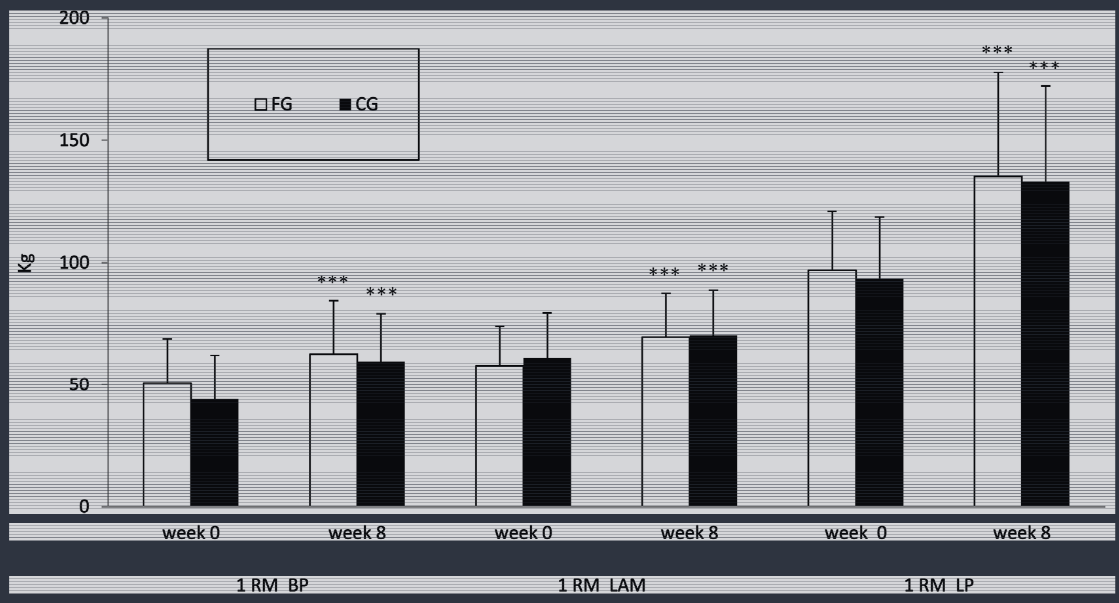

The file beside this chart, header and first rows:
fg - bp, 51.21107266435986, 0, mean_pre
fg - bp, 69.2, 0, upper_sd_pre
fg - bp, 62.98, 0, mean_post
fg - bp, 84.43, 0, upper_sd_post
fg - lam, 58.13, 1, mean_pre
fg - lam, 74.05, 1, upper_sd_pre
fg - lam, 69.9, 1, mean_post
fg - lam, 87.89, 1, upper_sd_post
fg - lp, 96.89, 2, mean_pre
fg - lp, 121.1, 2, upper_sd_pre
fg - lp, 135.6, 2, mean_post
fg - lp, 177.9, 2, upper_sd_post
cg - bp, 44.29, 3, mean_pre
cg - bp, 62.28, 3, upper_sd_pre
cg - bp, 59.52, 3, mean_post
cg - bp, 79.58, 3, upper_sd_post
cg - lam, 60.9, 4, mean_pre
cg - lam, 79.58, 4, upper_sd_pre
cg - lam, 69.9, 4, mean_post
cg - lam, 89.27, 4, upper_sd_post
cg - lp, 93.43, 5, mean_pre
cg - lp, 119, 5, upper_sd_pre
cg - lp, 132.9, 5, mean_post
cg - lp, 172.3, 5, upper_sd_post
